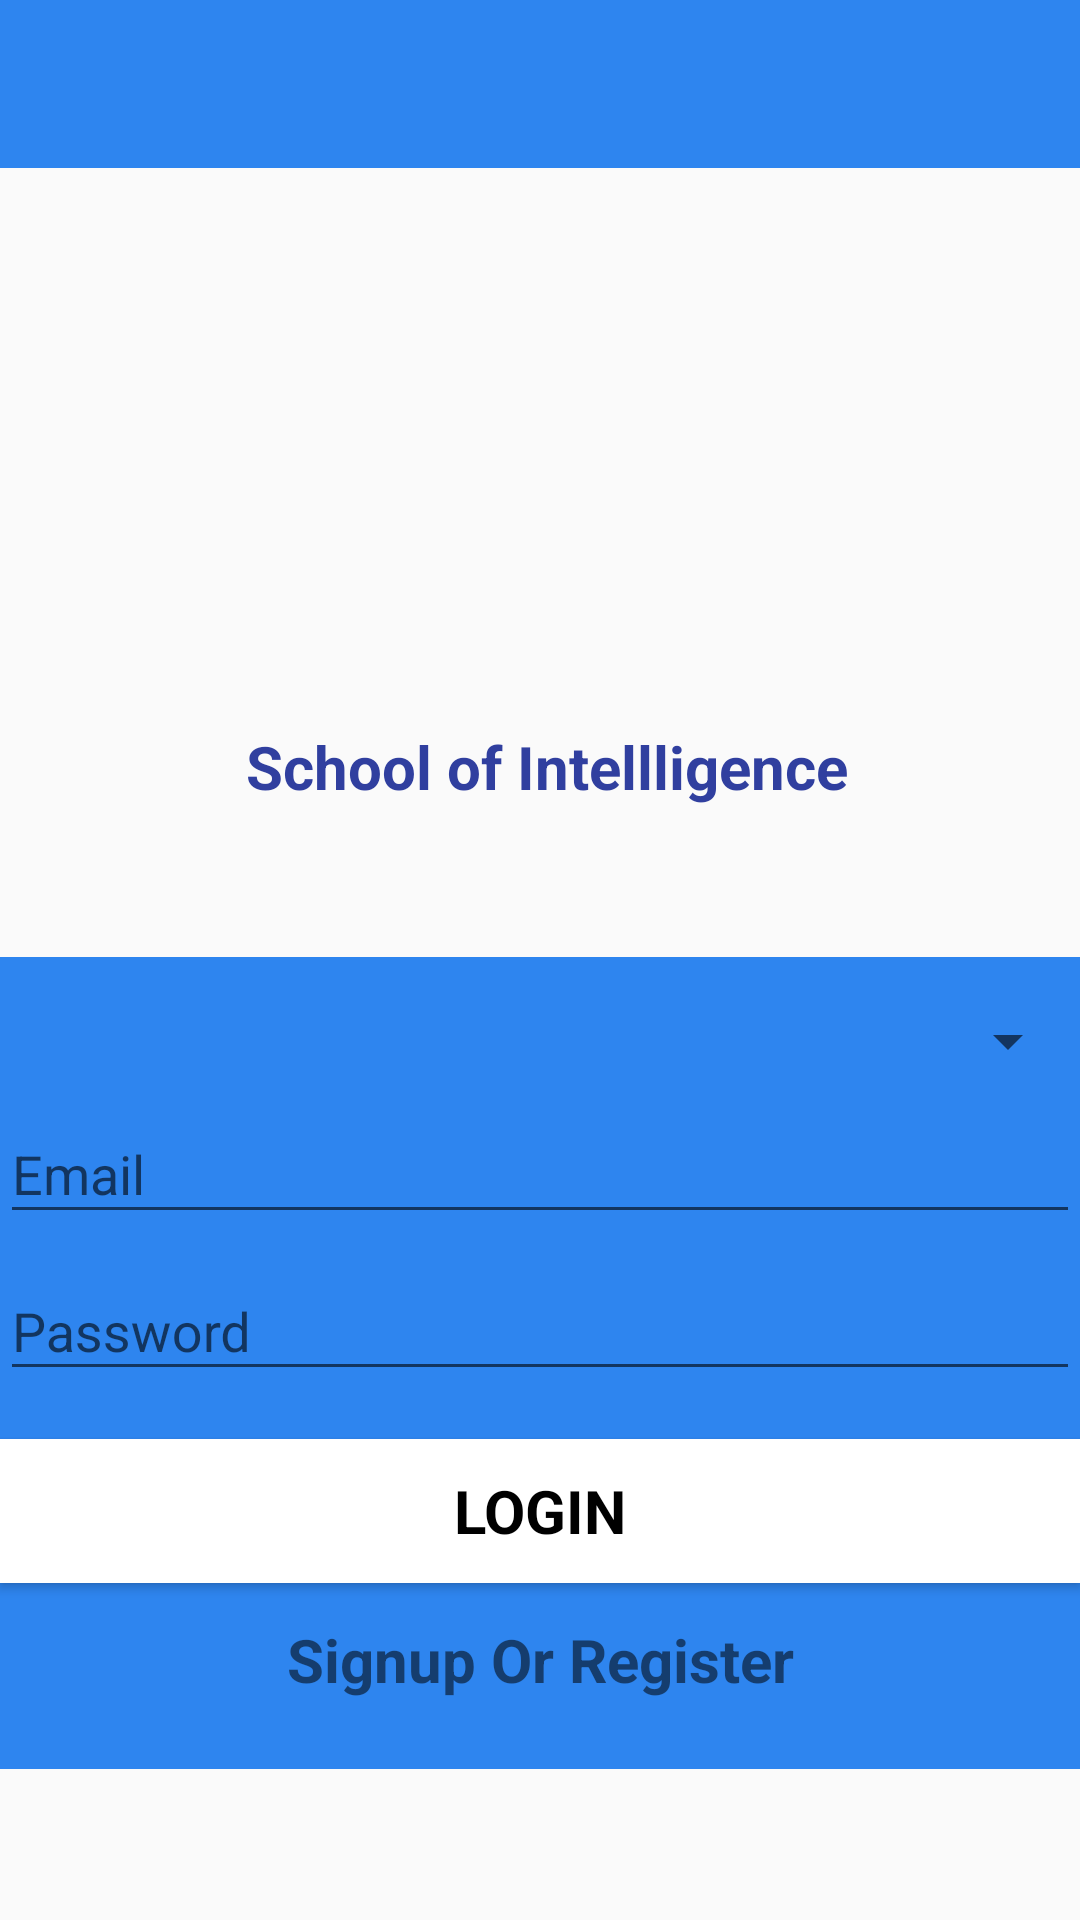

Android layout source for this screen:
<!-- AndroidManifest.xml: activity theme AppTheme.NoActionBar -->
<!-- res/layout/activity_login.xml -->
<RelativeLayout xmlns:android="http://schemas.android.com/apk/res/android"
    xmlns:app="http://schemas.android.com/apk/res-auto"
    xmlns:tools="http://schemas.android.com/tools"
    android:layout_width="match_parent"
    android:layout_height="match_parent"
    android:gravity="center_horizontal">

    <ScrollView
        android:id="@+id/login_form"
        android:layout_width="match_parent"
        android:layout_height="fill_parent"
        android:layout_alignParentLeft="true"
        android:layout_alignParentStart="true"
        android:layout_alignParentTop="true">

        <LinearLayout
            android:layout_width="match_parent"
            android:layout_height="wrap_content"
            android:orientation="vertical">

            <android.support.v7.widget.Toolbar
                android:id="@+id/toolbar"
                android:layout_width="match_parent"
                android:layout_height="wrap_content"
                android:background="@color/login"
                android:gravity="center"
                android:title="@string/login"
                app:titleTextColor="@color/black" />

            <LinearLayout
                android:id="@+id/image"
                android:layout_width="wrap_content"
                android:layout_height="wrap_content"
                android:layout_alignParentLeft="true"
                android:layout_alignParentStart="true"
                android:layout_below="@+id/toolbar"
                android:layout_marginLeft="100dp"
                android:layout_marginStart="82dp"
                android:layout_marginTop="12dp"
                android:orientation="vertical">

                <ImageView

                    android:id="@+id/login"
                    android:layout_width="186dp"
                    android:layout_height="174dp"
                    android:paddingTop="16dp" />

                <TextView
                    android:layout_width="wrap_content"
                    android:layout_height="wrap_content"
                    android:layout_below="@+id/image"
                    android:text="School of Intellligence"
                    android:textColor="@color/colorPrimaryDark"
                    android:textSize="20dp"
                    android:textStyle="bold" />
            </LinearLayout>
            
            <ProgressBar
                android:id="@+id/login_progress"
                style="?android:attr/progressBarStyleLarge"
                android:layout_width="match_parent"
                android:layout_height="wrap_content"
                android:layout_marginBottom="8dp"
                android:visibility="gone" />


            <LinearLayout
                android:layout_width="match_parent"
                android:layout_height="fill_parent"
                android:layout_alignParentBottom="true"
                android:layout_below="@+id/image"
                android:layout_marginTop="50dp"
                android:background="@color/login"
                android:orientation="vertical"
                android:paddingTop="@dimen/activity_vertical_margin">


                <Spinner
                    android:id="@+id/choose"
                    android:layout_width="match_parent"
                    android:layout_height="wrap_content" />

                <android.support.design.widget.TextInputLayout
                    android:layout_width="match_parent"
                    android:layout_height="wrap_content">

                    <AutoCompleteTextView
                        android:id="@+id/email"
                        android:layout_width="match_parent"
                        android:layout_height="wrap_content"
                        android:hint="Email"
                        android:inputType="textEmailAddress"
                        android:maxLines="1"
                        android:singleLine="true" />

                </android.support.design.widget.TextInputLayout>

                <android.support.design.widget.TextInputLayout
                    android:layout_width="match_parent"
                    android:layout_height="wrap_content">

                    <EditText
                        android:id="@+id/password"
                        android:layout_width="match_parent"
                        android:layout_height="wrap_content"
                        android:hint="Password"
                        android:inputType="textPassword"
                        android:maxLines="1"
                        android:singleLine="true" />

                </android.support.design.widget.TextInputLayout>

                <Button
                    android:id="@+id/email_sign_in_button"
                    style="?android:textAppearanceSmall"
                    android:layout_width="match_parent"
                    android:layout_height="wrap_content"
                    android:layout_gravity="center"
                    android:layout_marginTop="16dp"
                    android:background="@color/white"
                    android:onClick="login"
                    android:text="login"
                    android:textColor="@color/black"
                    android:textSize="20dp"
                    android:textStyle="bold" />

                <TextView
                    android:id="@+id/textView2"
                    android:layout_width="match_parent"
                    android:layout_height="50dp"
                    android:layout_marginTop="12dp"
                    android:onClick="Register"
                    android:text="Signup Or Register"
                    android:textAlignment="center"
                    android:textSize="20dp"
                    android:textStyle="bold" />

            </LinearLayout>
        </LinearLayout>

    </ScrollView>
</RelativeLayout>
<!-- resources referenced by this layout -->
<resources>
  <color name="black">#000000</color>
  <color name="colorPrimaryDark">#303F9F</color>
  <color name="login">#FF2E85EF</color>
  <color name="white">#ffffff</color>
  <dimen name="activity_vertical_margin">16dp</dimen>
  <string name="login">Login</string>
  <style name="AppTheme.NoActionBar">
          <item name="windowActionBar">false</item>
          <item name="windowNoTitle">true</item>
      </style>
</resources>
